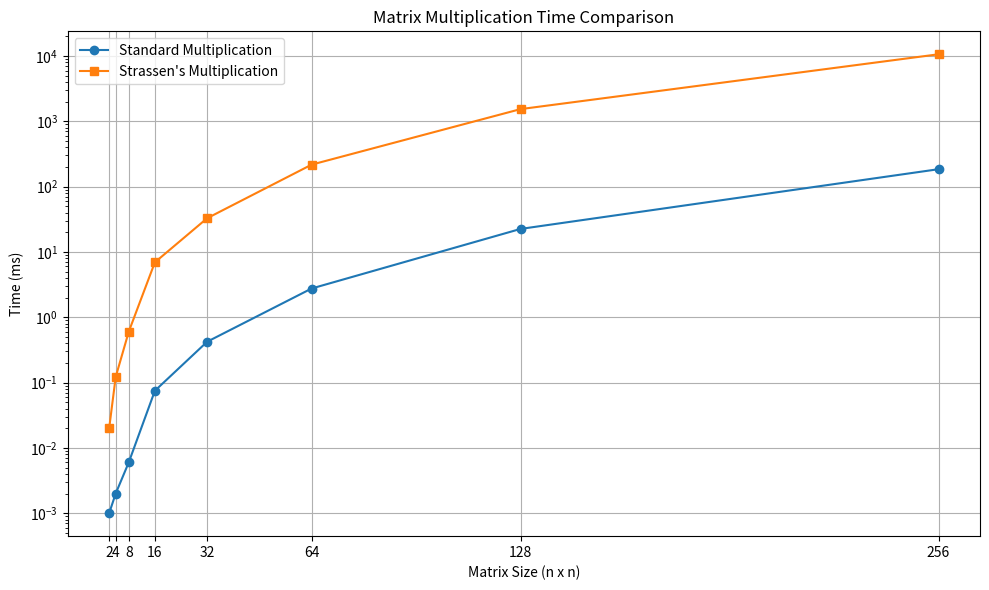

Write the Python code that produced this figure.
import matplotlib.pyplot as plt

# Matrix sizes
sizes = [2, 4, 8, 16, 32, 64, 128, 256]

# Times in milliseconds for Standard and Strassen multiplication
standard_times = [0.001, 0.002, 0.006, 0.075, 0.422, 2.758, 22.542, 185.072]
strassen_times = [0.02, 0.122, 0.602, 6.944, 32.845, 217.303, 1539.35, 10637.7]

# Create the plot
plt.figure(figsize=(10, 6))
plt.plot(sizes, standard_times, marker='o', label='Standard Multiplication')
plt.plot(sizes, strassen_times, marker='s', label='Strassen\'s Multiplication')

# Adding titles and labels
plt.title('Matrix Multiplication Time Comparison')
plt.xlabel('Matrix Size (n x n)')
plt.ylabel('Time (ms)')
plt.yscale('log')  # Use log scale for better visibility of differences
plt.xticks(sizes)  # Set x-ticks to the matrix sizes
plt.legend()
plt.grid(True)

# Show the plot
plt.tight_layout()
plt.show()
